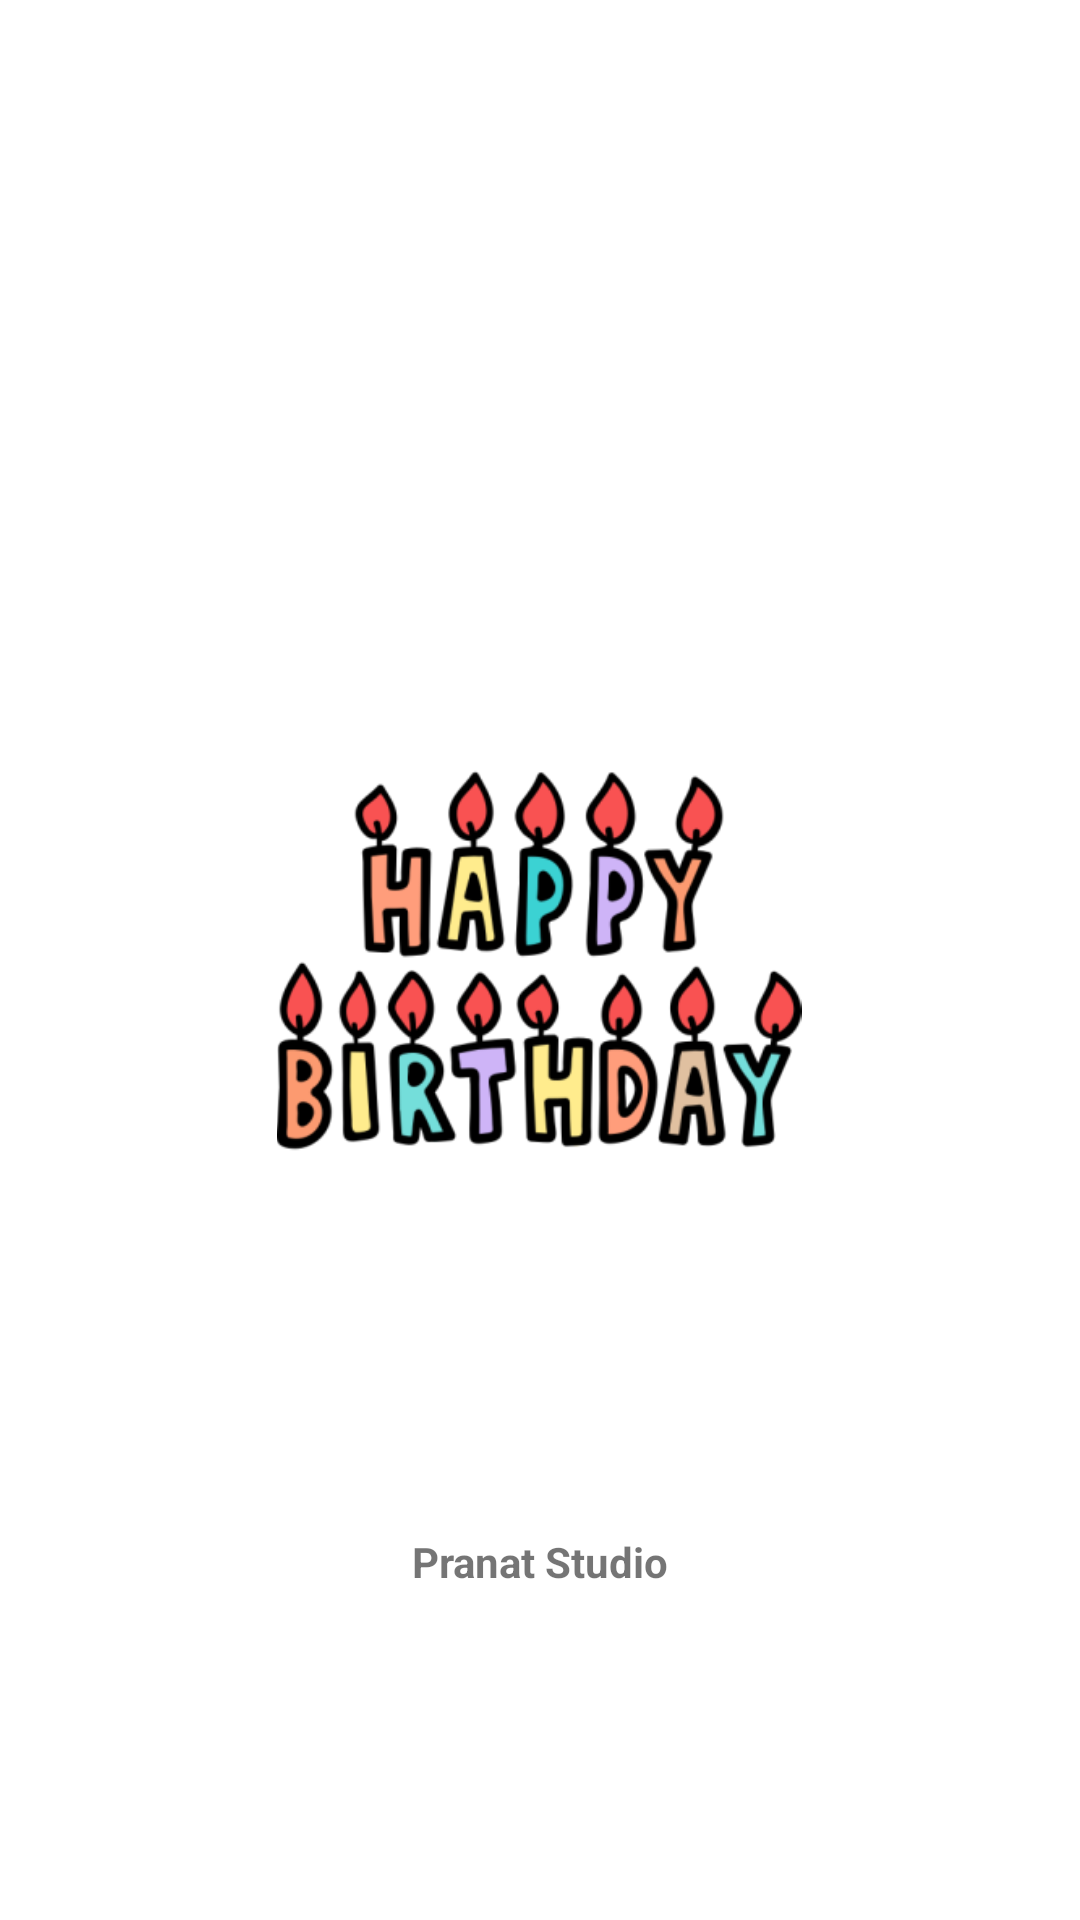

Here is an Android app screen rendered from its layout file. Give the layout XML and the strings, colors and styles it references.
<!-- AndroidManifest.xml: application theme Theme.BirthdayWishingApp -->
<!-- res/layout/activity_splash.xml -->
<?xml version="1.0" encoding="utf-8"?>
<androidx.constraintlayout.widget.ConstraintLayout xmlns:android="http://schemas.android.com/apk/res/android"
    xmlns:app="http://schemas.android.com/apk/res-auto"
    xmlns:tools="http://schemas.android.com/tools"
    android:layout_width="match_parent"
    android:layout_height="match_parent"
    tools:context=".splashActivity">

    <ImageView
        android:id="@+id/imageView"
        android:layout_width="202dp"
        android:layout_height="175dp"
        android:contentDescription="TODO"
        app:layout_constraintBottom_toBottomOf="parent"
        app:layout_constraintEnd_toEndOf="parent"
        app:layout_constraintHorizontal_bias="0.498"
        app:layout_constraintStart_toStartOf="parent"
        app:layout_constraintTop_toTopOf="parent"
        app:srcCompat="@mipmap/ic_launcher_foreground" />

    <TextView
        android:id="@+id/textView"
        android:layout_width="227dp"
        android:layout_height="26dp"
        android:gravity="center_horizontal"
        android:text="Pranat Studio"
        android:textSize="14sp"
        android:textStyle="bold"
        app:layout_constraintBottom_toBottomOf="parent"
        app:layout_constraintEnd_toEndOf="parent"
        app:layout_constraintStart_toStartOf="parent"
        app:layout_constraintTop_toBottomOf="@+id/imageView" />
</androidx.constraintlayout.widget.ConstraintLayout>
<!-- resources referenced by this layout -->
<resources>
  <!-- mipmap ic_launcher_foreground: png bitmap (mipmap-hdpi, 16715 bytes) -->
  <style name="Theme.BirthdayWishingApp" parent="Theme.MaterialComponents.DayNight.DarkActionBar">
          
          <item name="colorPrimary">@color/purple_500</item>
          <item name="colorPrimaryVariant">@color/purple_200</item>
          <item name="colorOnPrimary">@color/white</item>
          
          <item name="colorSecondary">@color/teal_200</item>
          <item name="colorSecondaryVariant">@color/teal_700</item>
          <item name="colorOnSecondary">@color/black</item>
          
          <item name="android:statusBarColor" tools:targetApi="l">?attr/colorPrimaryVariant</item>
          
      </style>
  <color name="purple_500">#A83861</color>
  <color name="purple_200">#C84C7A</color>
  <color name="white">#FFFFFFFF</color>
  <color name="teal_200">#FF03DAC5</color>
  <color name="teal_700">#FF018786</color>
  <color name="black">#FF000000</color>
</resources>
